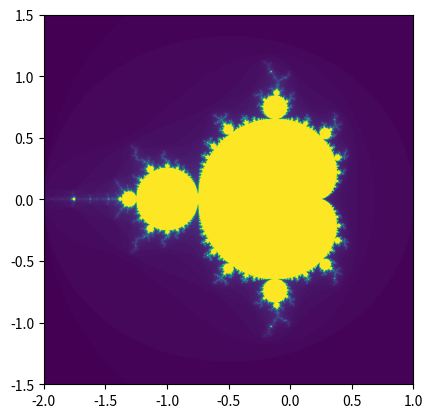

Python code for this plot:
import numpy as np
import matplotlib.pyplot as plt

width, height = 800, 800
max_iter = 100

# Define the properties of the fractal
xmin, xmax = -2.0, 1.0
ymin, ymax = -1.5, 1.5

image = np.zeros((height, width))

for x in range(width):
    for y in range(height):
        zx, zy = x * (xmax - xmin) / (width - 1) + xmin, y * (ymax - ymin) / (height - 1) + ymin
        c = zx + zy * 1j
        z = c
        for i in range(max_iter):
            if abs(z) > 2.0:
                break 
            z = z * z + c
        ratio = i / max_iter
        image[y, x] = ratio

plt.imshow(image, extent=(xmin, xmax, ymin, ymax))
plt.show()
